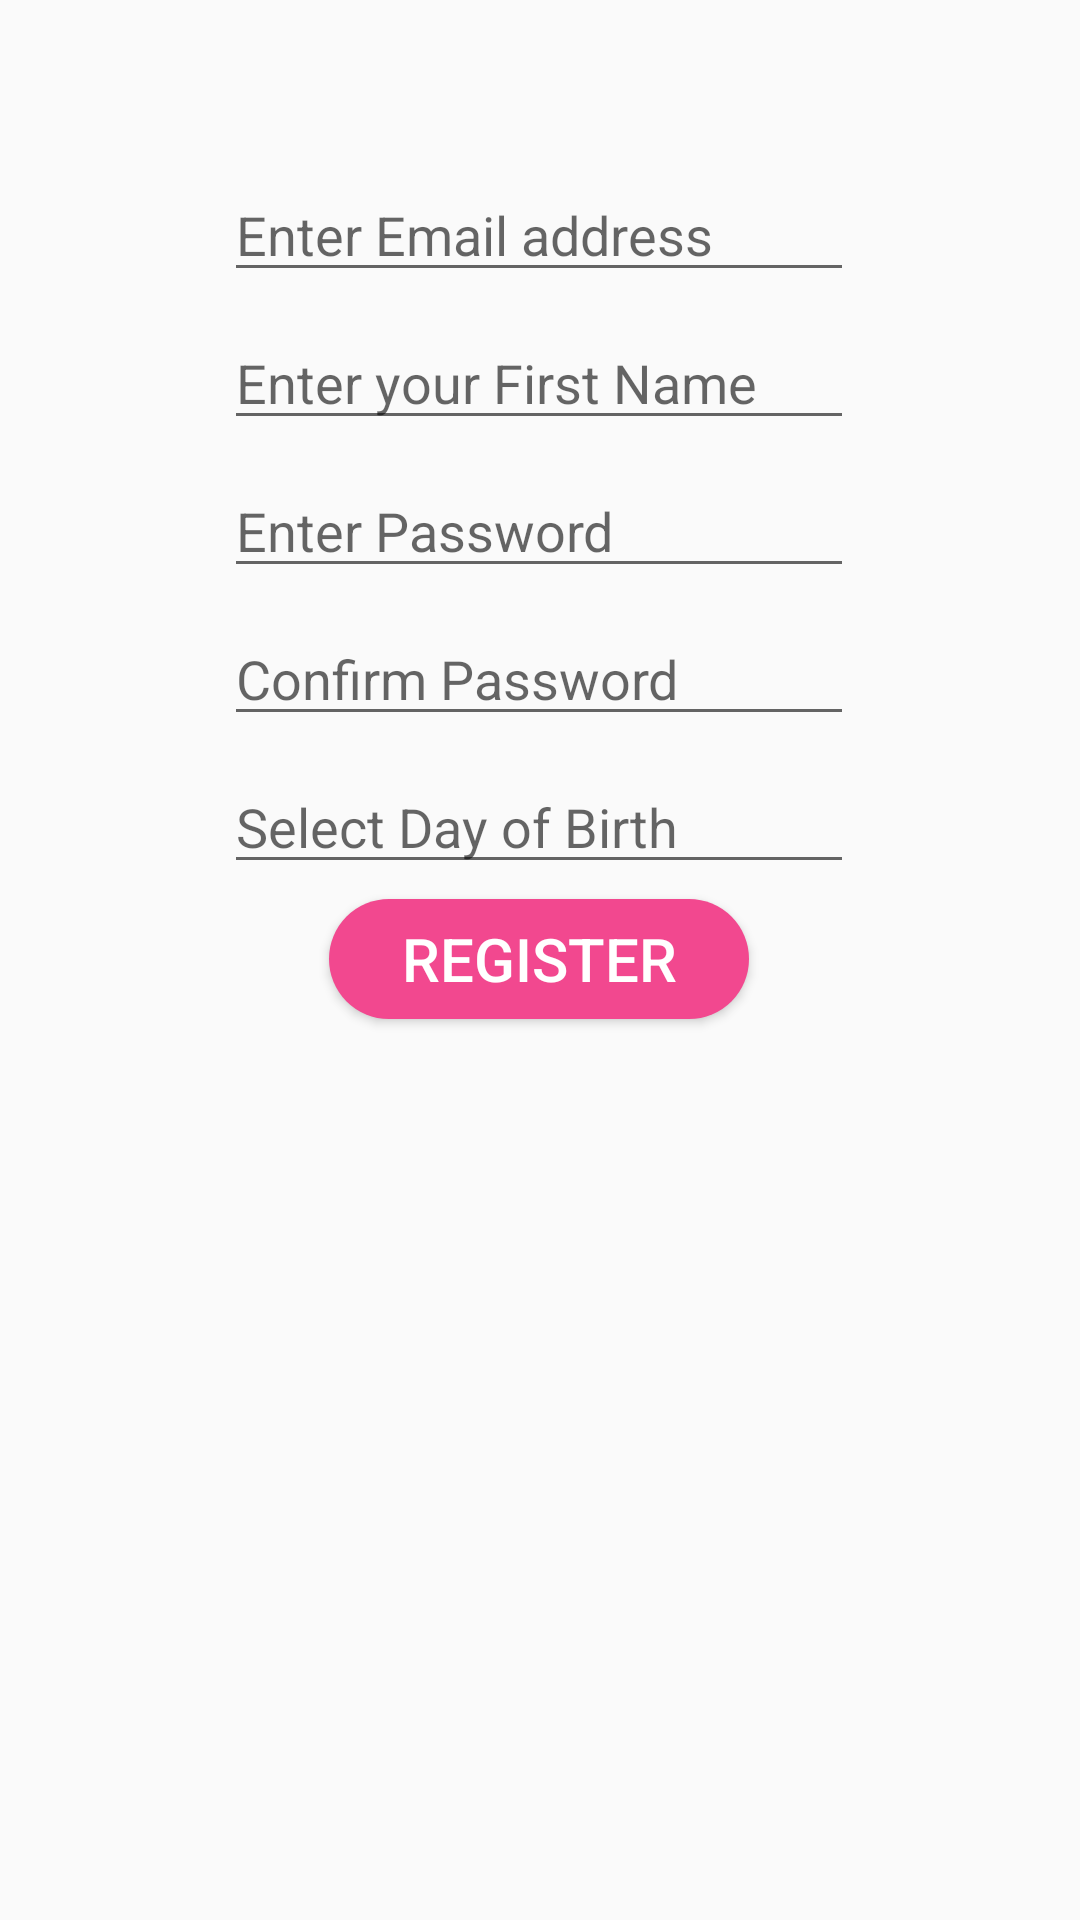

Android layout source for this screen:
<!-- AndroidManifest.xml: application theme Theme.AppCompat.DayNight.NoActionBar -->
<!-- res/layout/activity_signup.xml -->
<?xml version="1.0" encoding="utf-8"?>
<androidx.constraintlayout.widget.ConstraintLayout xmlns:android="http://schemas.android.com/apk/res/android"
    xmlns:app="http://schemas.android.com/apk/res-auto"
    xmlns:tools="http://schemas.android.com/tools"
    android:layout_width="match_parent"
    android:layout_height="match_parent"
    tools:context=".activities.SignUpActivity">


    <Button
        android:id="@+id/register_btn"
        style="@style/StandartButton"
        android:layout_width="140dp"
        android:layout_height="40dp"
        android:layout_marginLeft="50dp"
        android:layout_marginTop="8dp"
        android:text="Register"
        app:backgroundTint="@color/colorPrimary"
        app:layout_constraintEnd_toEndOf="parent"
        app:layout_constraintHorizontal_bias="0.498"
        app:layout_constraintStart_toStartOf="parent"
        app:layout_constraintTop_toBottomOf="@+id/enterAgeField" />

    <EditText
        android:id="@+id/editTextTextEmailAddress2"
        android:layout_width="wrap_content"
        android:layout_height="wrap_content"
        android:layout_marginTop="56dp"
        android:ems="10"
        android:hint="Enter Email address"
        android:inputType="textEmailAddress"
        app:layout_constraintEnd_toEndOf="parent"
        app:layout_constraintHorizontal_bias="0.497"
        app:layout_constraintStart_toStartOf="parent"
        app:layout_constraintTop_toTopOf="parent" />

    <EditText
        android:id="@+id/editTextTextPassword2"
        android:layout_width="wrap_content"
        android:layout_height="wrap_content"
        android:layout_marginTop="8dp"
        android:ems="10"
        android:hint="Enter Password"
        android:inputType="textPassword"
        app:layout_constraintEnd_toEndOf="parent"
        app:layout_constraintHorizontal_bias="0.497"
        app:layout_constraintStart_toStartOf="parent"
        app:layout_constraintTop_toBottomOf="@+id/usernameField" />

    <EditText
        android:id="@+id/confirm_password"
        android:layout_width="wrap_content"
        android:layout_height="wrap_content"
        android:layout_marginTop="8dp"
        android:ems="10"
        android:hint="Confirm Password"
        android:inputType="textPassword"
        app:layout_constraintEnd_toEndOf="parent"
        app:layout_constraintHorizontal_bias="0.497"
        app:layout_constraintStart_toStartOf="parent"
        app:layout_constraintTop_toBottomOf="@+id/editTextTextPassword2" />

    <EditText
        android:id="@+id/usernameField"
        android:layout_width="wrap_content"
        android:layout_height="wrap_content"
        android:layout_marginTop="8dp"
        android:ems="10"
        android:hint="Enter your First Name"
        android:inputType="text"
        app:layout_constraintEnd_toEndOf="parent"
        app:layout_constraintHorizontal_bias="0.497"
        app:layout_constraintStart_toStartOf="parent"
        app:layout_constraintTop_toBottomOf="@+id/editTextTextEmailAddress2" />

    <EditText
        android:id="@+id/enterAgeField"
        android:layout_width="wrap_content"
        android:layout_height="wrap_content"
        android:layout_centerHorizontal="true"
        android:layout_marginTop="8dp"
        android:ems="10"
        android:hint="Select Day of Birth"
        android:textSize="18sp"
        app:layout_constraintEnd_toEndOf="parent"
        app:layout_constraintHorizontal_bias="0.497"
        app:layout_constraintStart_toStartOf="parent"
        app:layout_constraintTop_toBottomOf="@+id/confirm_password" />

</androidx.constraintlayout.widget.ConstraintLayout>
<!-- resources referenced by this layout -->
<resources>
  <color name="colorPrimary">#f2488f</color>
  <style name="StandartButton">
          <item name="android:background">@drawable/standart_button_rounder</item>
          <item name="android:textColor">@color/white</item>
          <item name="android:textSize">20sp</item>
          <item name="android:layout_gravity">center_horizontal</item>
          <item name="android:layout_margin">5dp</item>
          <item name="android:foreground">?attr/selectableItemBackground</item>
          <item name="android:clickable">true</item>
      </style>
  <!-- drawable standart_button_rounder (drawable) -->
  <?xml version="1.0" encoding="utf-8"?>
  <shape xmlns:android="http://schemas.android.com/apk/res/android"
      android:shape="rectangle"
      android:padding="10dp">
  
      <solid android:color="@color/colorAccent"></solid>
      <corners android:radius="50dp"></corners>
  
  </shape>
  <color name="white">#ffffff</color>
  <color name="colorAccent">#0b1c8e</color>
</resources>
